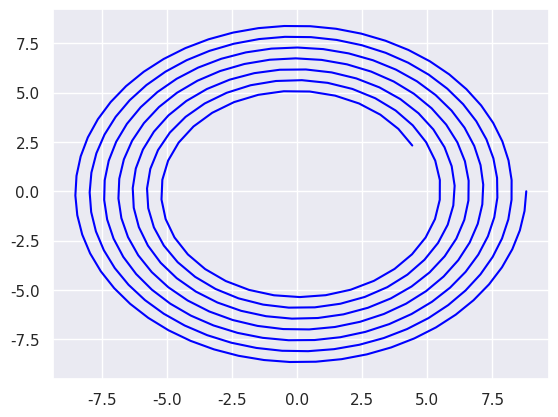

Reproduce this figure in Python. (Note: this script raises an exception after producing the figure.)
# -*- coding: utf-8 -*-
"""
Created on Thu Sep  5 20:21:14 2024

@author: ASUS
"""
import seaborn as sns
import matplotlib.pyplot as plt
sns.set()
from math import pi,log,sqrt,cos,sin
import numpy as np
from scipy.optimize import fsolve
k=0.55/(2*pi)
C=0.5*k**2*log(k)
#%%
def theta(r):#定义两个转换工具
    return r/k
def r_(theta_):
    return k*theta_

rA=r_(32*pi)  #初始时刻r
tA=(0.5*(rA*sqrt(rA**2+k**2)+k**2*log(rA+sqrt(rA**2+k**2)))-C)/k#求解顺序时刻A点对应
t=[tA-i for i in range(0,301)]
rr=[]
x=[]
y=[]
theta_=[]

for i in t:
    #求解龙头的每一个时刻的位置
    
    def equation(r,t=i):
        return 0.5*(r*sqrt(r**2+k**2)+k**2*log(r+sqrt(r**2+k**2)))-k*t-C

    # 使用 fsolve 查找方程的根
    initial_guess = 1  # 初始猜测值
    solution = fsolve(equation, initial_guess)
    r=solution[0]#极径
    rr.append(r)
    a=theta(r)#每个时刻的对应极角
    theta_.append(a)
    x0=r*cos(a)
    y0=r*sin(a)
    x.append(x0)
    y.append(y0)

# 画散点图
plt.plot(x, y,color='blue')
# 显示图形
plt.show()


#%%
class constant(object):
    def __init__(self):
        self.num_chair=223
        self.d_head=0.01*(341-2*27.5)
        self.d_gen=0.01*(220-2*27.5)
constant=constant()   
def point_equation(delta_theta,x1,y1,r0,d):
    #选取点与上一位置点的距离差
    _,theta1=xy_to_polar(x1,y1)
    theta2=theta1+pi/4
    x2=r0*theta2*cos(theta2)/(2*pi)
    y2=r0*theta2*sin(theta2)/(2*pi)
    distance=(x1-x2)**2+(y1-y2)**2
    return distance-d**2  
def xy_to_polar(x,y):
    r0=0.55
    r=np.sqrt(x**2+y**2)
    theta=2*pi*(r/r0)
    return r,theta
def count_position(x_head,y_head,constant):
    #得出每一点的位置(x,y,r)
    xs,ys,rs,r0=[x_head],[y_head],[sqrt(x_head**2+y_head**2)],0.55
    for i in range(constant.num_chair):
        x,y=xs[i],ys[i]
        if i==0:
            delta_theta=fsolve(point_equation, pi/4,args=(x,y,r0,constant.d_head))
        else:
            delta_theta=fsolve(point_equation, pi/4,args=(x,y,r0,constant.d_gen))
        _,theta1=xy_to_polar(x,y)
        theta2=theta1+delta_theta
        x_new=r0*theta2*cos(theta2)/(2*pi)
        y_new=r0*theta2*sin(theta2)/(2*pi)
        xs.append(x_new)
        ys.append(y_new)
        rs.append(theta2*r0/2*pi)
    return xs,ys,rs
    
x_now=x[-1]
y_now=y[-1]
xs,ys,rs=count_position(x_now,y_now,constant)

# 画散点图
plt.plot(xs, ys,color='red')
# 显示图形
plt.show()


    
